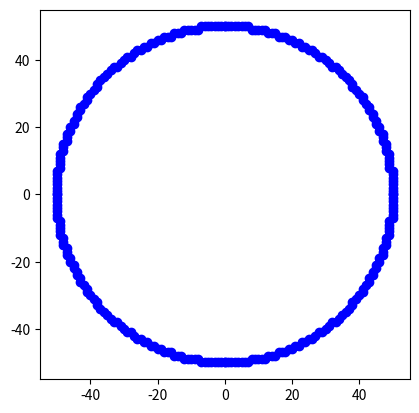

This chart was generated by the following Python code:
import matplotlib.pyplot as plt

def bresenham_circle(xc, yc, r):
    x, y = 0, r
    d = 3 - 2*r
    points = []

    while x <= y:
        points += [
            (xc + x, yc + y),
            (xc - x, yc + y),
            (xc + x, yc - y),
            (xc - x, yc - y),
            (xc + y, yc + x), 
            (xc - y, yc + x),
            (xc + y, yc - x), 
            (xc - y, yc - x)
        ]
        if d < 0:
            d += 4*x + 6
        else:
            d += 4*(x - y) + 10
            y -= 1
        x += 1

    return points


circle = bresenham_circle(0, 0, 50)
plt.plot(*zip(*circle), 'bo') 
plt.gca().set_aspect('equal')
plt.show()

